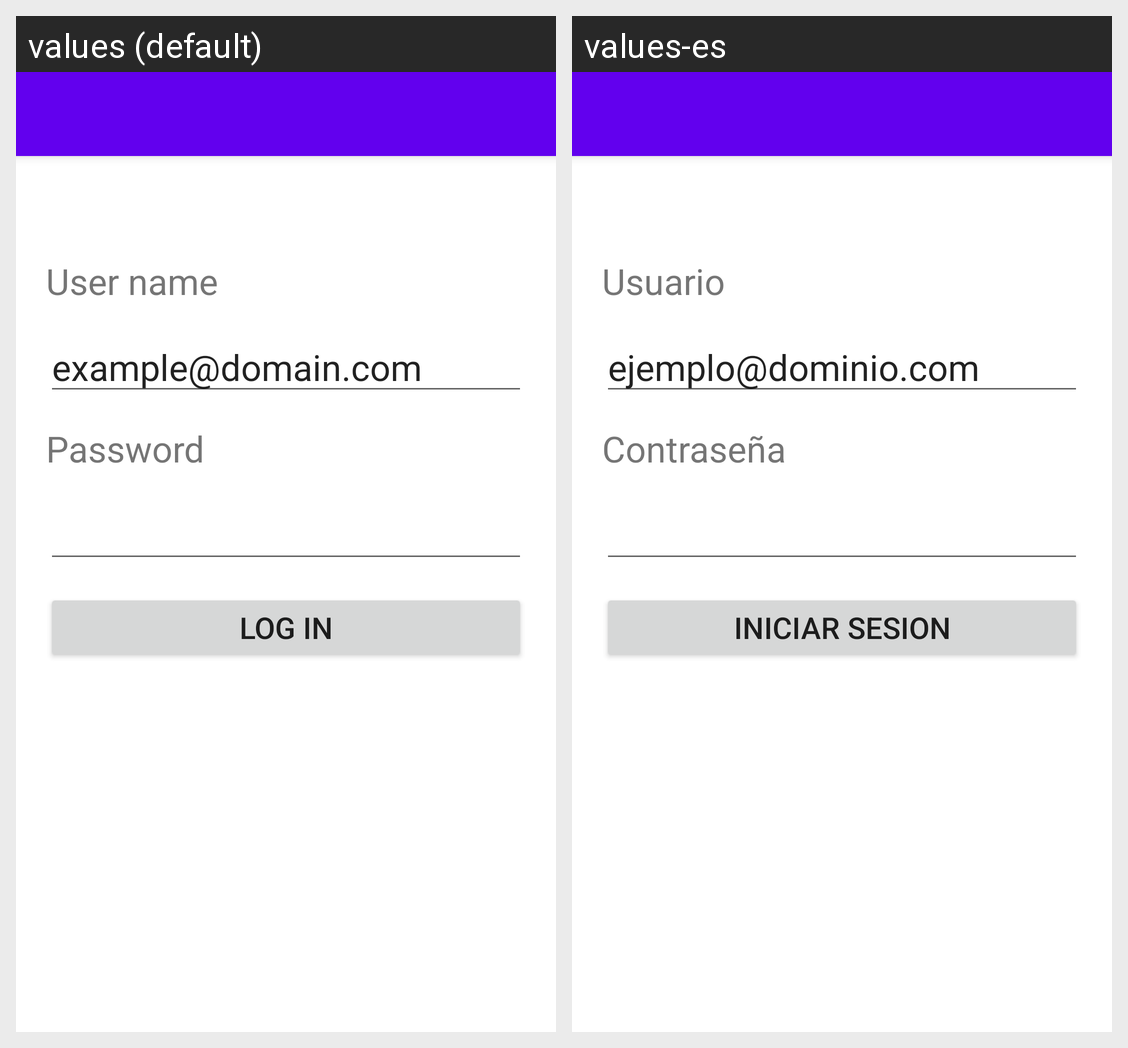

This grid shows one Android layout under two languages. Give, for every string resource on the screen, its name, the default text and each shown locale's text.
Android screen res/layout/activity_main.xml rendered under 2 locales, left to right: values (default), values-es. Device: Nexus 5 (rendered at 1080×1920; each locale shown at half size, 540×960, under a caption strip naming it); theme Theme.ProyectoSprint.
Strings drawn on this screen, with the default value and each locale's value (text and hints the layout hard-codes, and strings that could not be matched under every locale, appear in the picture but are not listed):

text_user_name
  values: User name
  values-es: Usuario

hint_user_name
  values: example@domain.com
  values-es: ejemplo@dominio.com

text_password
  values: Password
  values-es: Contraseña

text_button
  values: Log in
  values-es: Iniciar Sesion
